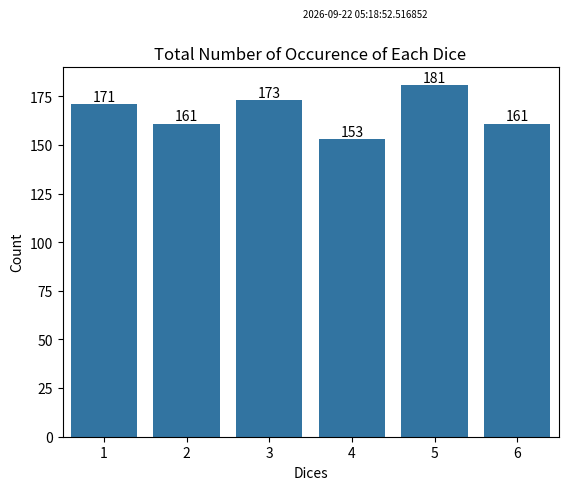

The script that saved this image:
import matplotlib.pyplot as plt
import datetime as dt
import random
from collections import Counter
import pandas as pd
import matplotlib.pyplot as plt
import seaborn as sns

def dice_throws(dice_num, throws):
    global dice_list
    dice_list = []
    while True:
        dice_num = random.randint(1, 6)
        dice_list.append(dice_num)
        if len(dice_list) == throws:
            break
    return dice_list

def plot_dices(dices_list, file_name=''):
    dices_list = dice_list
    count_list = Counter(list(dices_list))
    df = pd.DataFrame.from_records(list(dict(count_list).items()), columns=['dices','count'])
    print(df)
    chart = sns.barplot(data=df, x='dices', y='count')
    for i in chart.containers:  #to display bar values
        chart.bar_label(i,)
    
    chart.set(xlabel='Dices')
    chart.set(ylabel='Count')
    chart.set(title=f'Total Number of Occurence of Each Dice')
    date = dt.datetime.now()
    plt.suptitle(date, ha='left', va='bottom', size='x-small')
    file_name = plt.savefig("Dices Histogram.jpg")
    return dices_list, plt.show(), file_name


if __name__ == "__main__":
    my_dice_list = dice_throws(6, 1000)
    my_plot = plot_dices(dice_list)
    
    

# plt.figure(figsize=(12,5))
# chart = sns.lineplot(x = 'dices', y = 'count', marker='o', data = df)
# plt.xticks(
#     rotation=90, 
#     horizontalalignment='right',
#     fontweight='light')
# chart.set(xlabel='Dices')
# chart.set(ylabel='Count')
# chart.set(title=f'Total Number of Dices')
# for x, y in zip(df['dices'], df['count']):
#     plt.text(x = x,
#     y = y,
#     s = '{:.0f}'.format(y), # data label, formatted to ignore decimals
#     color = 'purple') 
# plt.show()